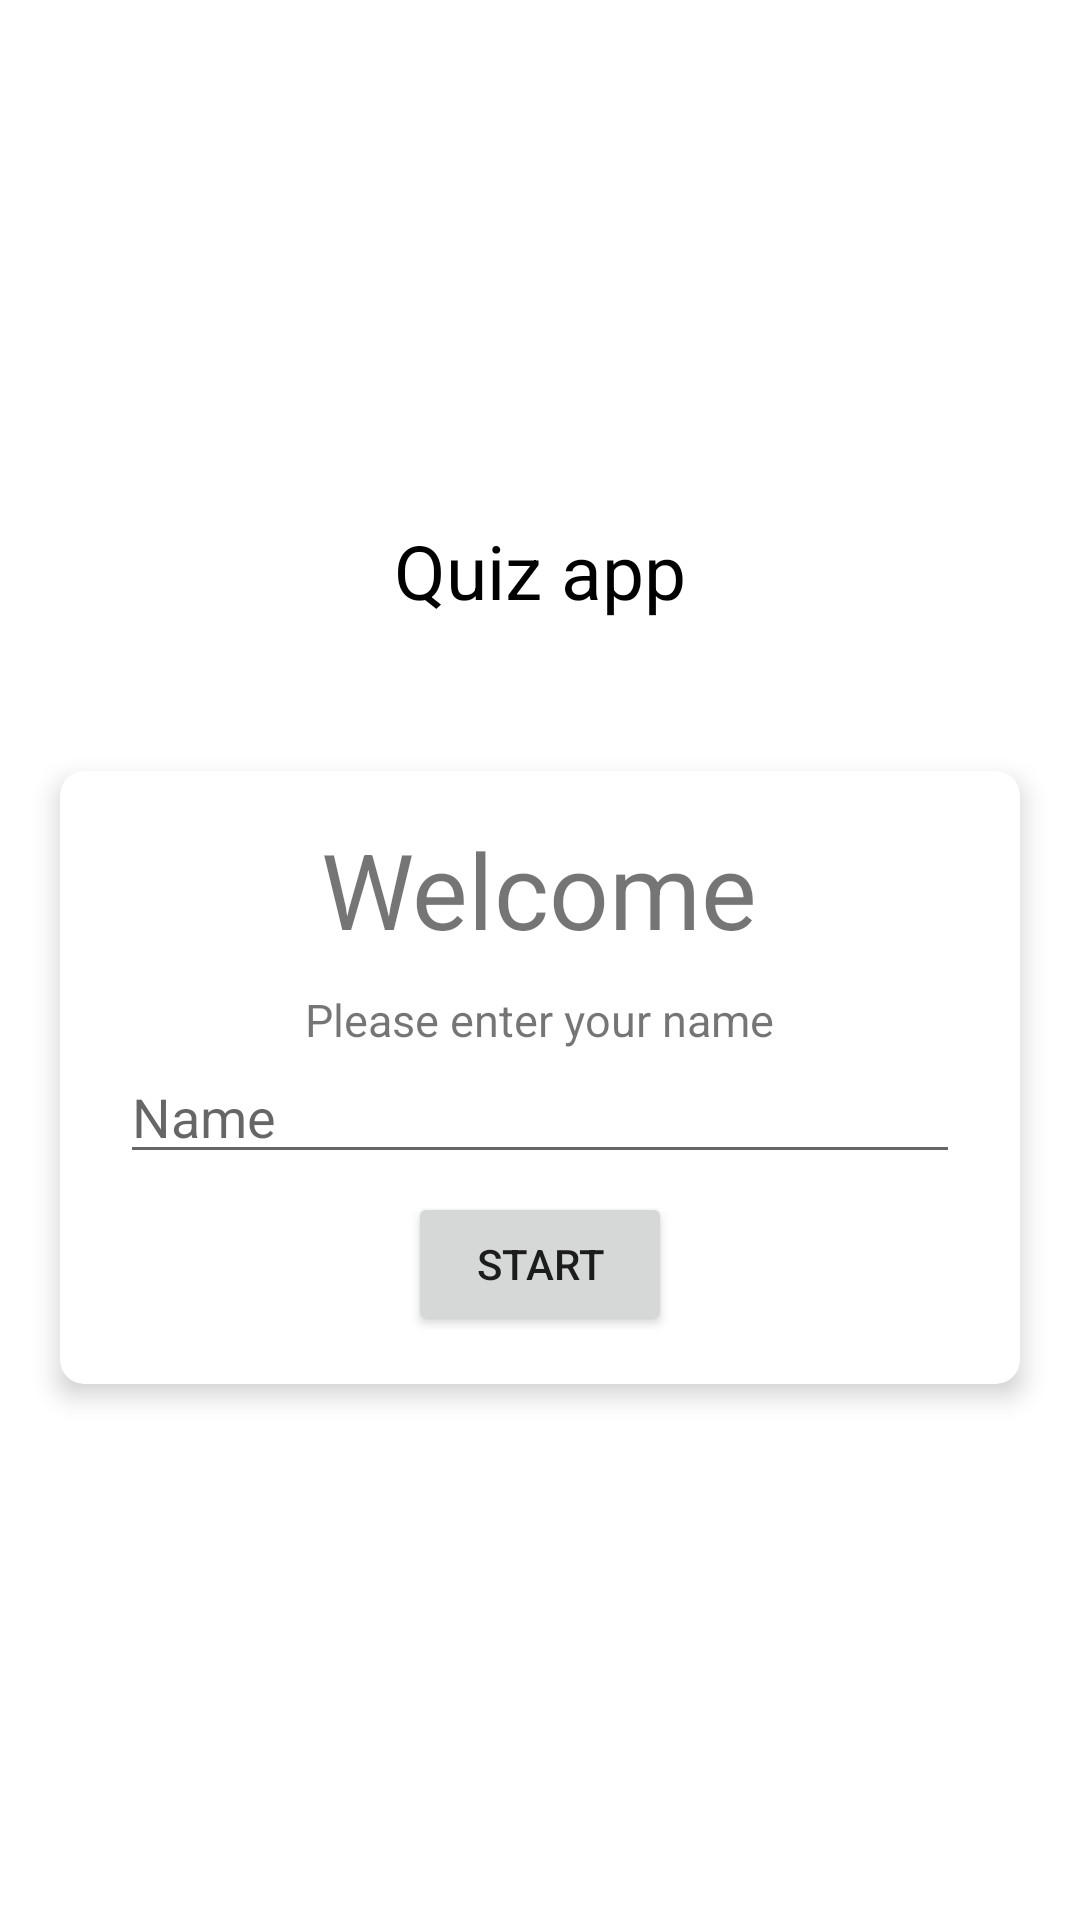

This screen was rendered from an Android layout file. Write that file and the resources it references.
<!-- AndroidManifest.xml: application theme Theme.MyQuiz -->
<!-- res/layout/activity_main.xml -->
<?xml version="1.0" encoding="utf-8"?>
<LinearLayout xmlns:android="http://schemas.android.com/apk/res/android"
    xmlns:app="http://schemas.android.com/apk/res-auto"
    xmlns:tools="http://schemas.android.com/tools"
    android:background="@mipmap/ic_bg_grey"
    android:layout_width="match_parent"
    android:layout_height="match_parent"
    android:gravity="center"
    android:orientation="vertical"
    tools:context=".MainActivity">

    <TextView
        style="@style/Base.CardView"
        android:layout_width="wrap_content"
        android:layout_height="wrap_content"
        android:layout_marginBottom="30dp"
        android:layout_marginTop="15dp"
        android:text="Quiz app"
        android:textColor="@color/black"
        android:textSize="25sp" />

    <androidx.cardview.widget.CardView
        android:layout_width="match_parent"
        android:layout_height="wrap_content"
        android:layout_marginStart="25dp"
        android:layout_marginEnd="25dp"
        android:background="@color/white"
        app:cardCornerRadius="8dp"
        app:cardElevation="5dp"
        android:layout_margin="20dp"
        >
        <LinearLayout
            android:layout_width="match_parent"
            android:layout_height="wrap_content"
            android:orientation="vertical"
            android:layout_margin="16dp"
            android:gravity="center">

            <TextView
            android:layout_width="wrap_content"
            android:layout_height="wrap_content"
            android:text="Welcome"
            android:textSize="35dp"
                android:layout_marginBottom="10dp"
            />

            <TextView
                android:layout_width="wrap_content"
                android:layout_height="wrap_content"
                android:text="Please enter your name"
                android:textSize="15dp"
                />
            <EditText
                android:id="@+id/name_input"
                android:hint="Name"
                android:layout_width="280dp"
                android:layout_height="wrap_content"
                android:inputType="text"
                />

            <Button
                android:id="@+id/start_btn"
                android:layout_width="wrap_content"
                android:layout_height="wrap_content"
                android:text="Start"
                android:layout_marginTop="6dp"/>

        </LinearLayout>


    </androidx.cardview.widget.CardView>

</LinearLayout>
<!-- resources referenced by this layout -->
<resources>
  <color name="black">#FF000000</color>
  <color name="white">#FFFFFFFF</color>
  <!-- mipmap ic_bg_grey (mipmap-anydpi-v26) -->
  <?xml version="1.0" encoding="utf-8"?>
  <adaptive-icon xmlns:android="http://schemas.android.com/apk/res/android">
      <background android:drawable="@drawable/ic_bg_grey_background"/>
      <foreground android:drawable="@mipmap/ic_bg_grey_foreground"/>
  </adaptive-icon>
  <style name="Theme.MyQuiz" parent="Theme.MaterialComponents.DayNight.DarkActionBar">
          
          <item name="colorPrimary">@color/purple_500</item>
          <item name="colorPrimaryVariant">@color/purple_700</item>
          <item name="colorOnPrimary">@color/white</item>
          
          <item name="colorSecondary">@color/teal_200</item>
          <item name="colorSecondaryVariant">@color/teal_700</item>
          <item name="colorOnSecondary">@color/black</item>
          
          <item name="android:statusBarColor" tools:targetApi="l">?attr/colorPrimaryVariant</item>
          
          <item name="windowNoTitle">true</item>
          <item name="windowActionBar">false</item>
          <item name="android:windowFullscreen">true</item>
      </style>
  <color name="purple_500">#A8A8A8</color>
  <color name="purple_700">#FF3700B3</color>
  <color name="teal_200">#FF03DAC5</color>
  <color name="teal_700">#FF018786</color>
</resources>
